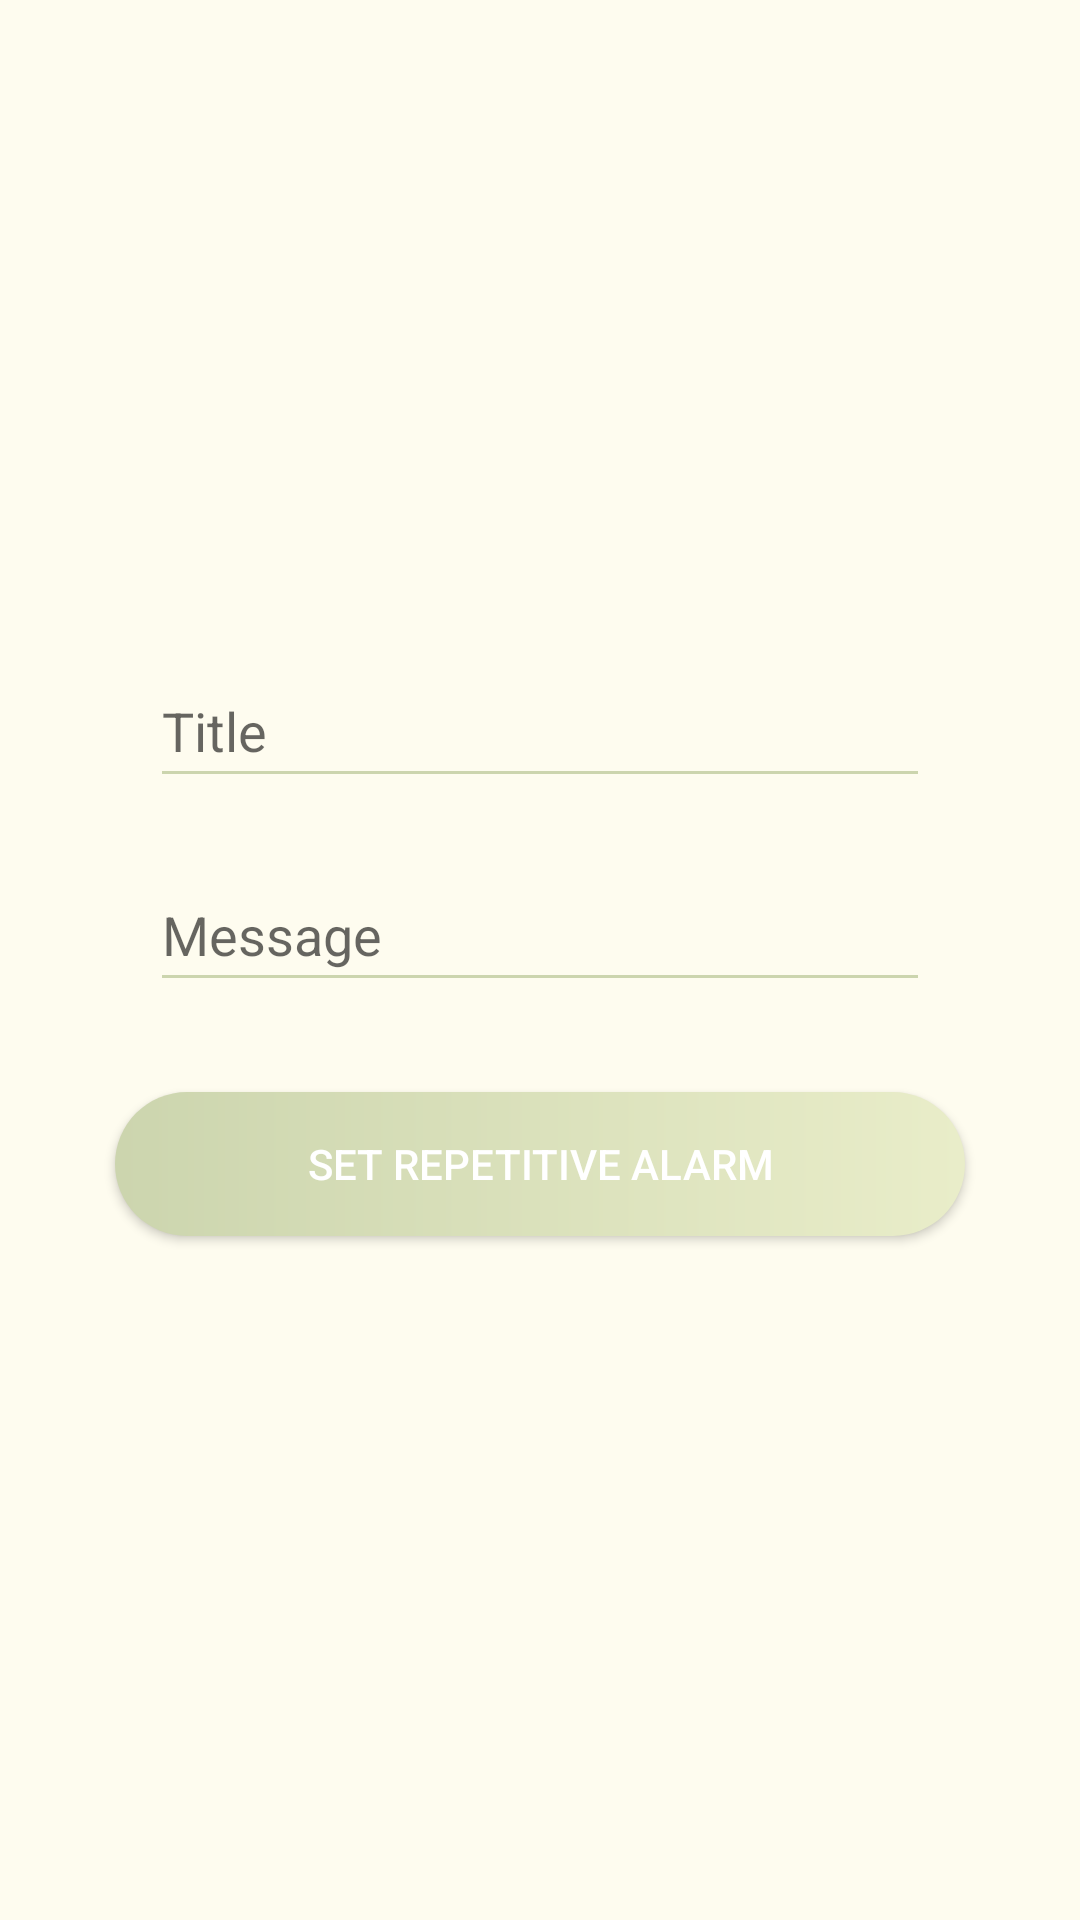

Here is an Android app screen rendered from its layout file. Give the layout XML and the strings, colors and styles it references.
<!-- AndroidManifest.xml: application theme Theme.Indoor -->
<!-- res/layout/dialog_calendar.xml -->
<?xml version="1.0" encoding="utf-8"?>
<androidx.constraintlayout.widget.ConstraintLayout xmlns:android="http://schemas.android.com/apk/res/android"
    xmlns:app="http://schemas.android.com/apk/res-auto"
    xmlns:tools="http://schemas.android.com/tools"
    android:layout_width="wrap_content"
    android:layout_gravity="center"
    android:layout_height="wrap_content"
    android:background="?attr/colorOnBackground">

    <LinearLayout
        android:layout_width="match_parent"
        android:layout_height="match_parent"
        android:gravity="center"
        android:orientation="vertical"
        android:paddingTop="20dp"
        android:paddingBottom="20dp"
        app:layout_constraintBottom_toBottomOf="parent"
        app:layout_constraintEnd_toEndOf="parent"
        app:layout_constraintStart_toStartOf="parent"
        app:layout_constraintTop_toTopOf="parent">

        <EditText
            android:id="@+id/titleET"
            android:layout_width="match_parent"
            android:layout_height="wrap_content"
            android:layout_marginStart="50dp"
            android:layout_marginTop="20dp"
            android:layout_marginEnd="50dp"
            android:ems="10"
            android:hint="Title"
            android:inputType="textPersonName"
            android:minHeight="48dp" />

        <EditText
            android:id="@+id/messageET"
            android:layout_width="match_parent"
            android:layout_height="wrap_content"
            android:layout_marginStart="50dp"
            android:layout_marginTop="20dp"
            android:layout_marginEnd="50dp"
            android:ems="10"
            android:hint="Message"
            android:inputType="textPersonName"
            android:minHeight="48dp" />

        <androidx.appcompat.widget.AppCompatButton
            android:id="@+id/btnDialogCalendar"
            android:layout_width="wrap_content"
            android:layout_height="48dp"
            android:layout_gravity="center"
            android:layout_margin="30dp"
            android:layout_marginTop="20dp"
            android:background="@drawable/ic_buttom"
            android:paddingLeft="64dp"
            android:paddingRight="64dp"
            android:text="Set Repetitive Alarm"
            android:textColor="@color/white" />


    </LinearLayout>

</androidx.constraintlayout.widget.ConstraintLayout>
<!-- resources referenced by this layout -->
<resources>
  <color name="white">#FFFFFFFF</color>
  <!-- drawable ic_buttom (drawable) -->
  <?xml version="1.0" encoding="utf-8"?>
  <shape xmlns:android="http://schemas.android.com/apk/res/android" android:shape="rectangle">
      <gradient
          android:startColor="#ccd5ae"
          android:endColor="#e9edc9"/>
  
      <corners android:radius= "50dp" />
  </shape>
  <style name="Theme.Indoor" parent="Theme.MaterialComponents.DayNight">
          
          <item name="colorPrimary">@color/white</item>
          <item name="colorPrimaryVariant">@color/purple_700</item>
          <item name="colorOnPrimary">@color/white</item>
          <item name="colorOnBackground">@color/cremita_principal</item>
          <item name="color">@color/amarillo_intro</item>
          <item name="colorContainer">@color/crema_card</item>
          <item name="colorControlNormal">@color/add_bnt</item>
          <item name="android:textColor">@color/black</item>
          
          <item name="colorSecondary">@color/teal_200</item>
          <item name="colorSecondaryVariant">@color/teal_700</item>
          <item name="colorOnSecondary">@color/black</item>
          
          <item name="android:statusBarColor" tools:targetApi="l">?attr/colorOnPrimary</item>
      </style>
  <color name="purple_700">#6532e6</color>
  <color name="cremita_principal">#86FEFAE0</color>
  <color name="amarillo_intro">#A8FFE082</color>
  <color name="crema_card">#faedcd</color>
  <color name="add_bnt">#ccd5ae</color>
  <color name="black">#FF000000</color>
  <color name="teal_200">#FF03DAC5</color>
  <color name="teal_700">#FF018786</color>
</resources>
